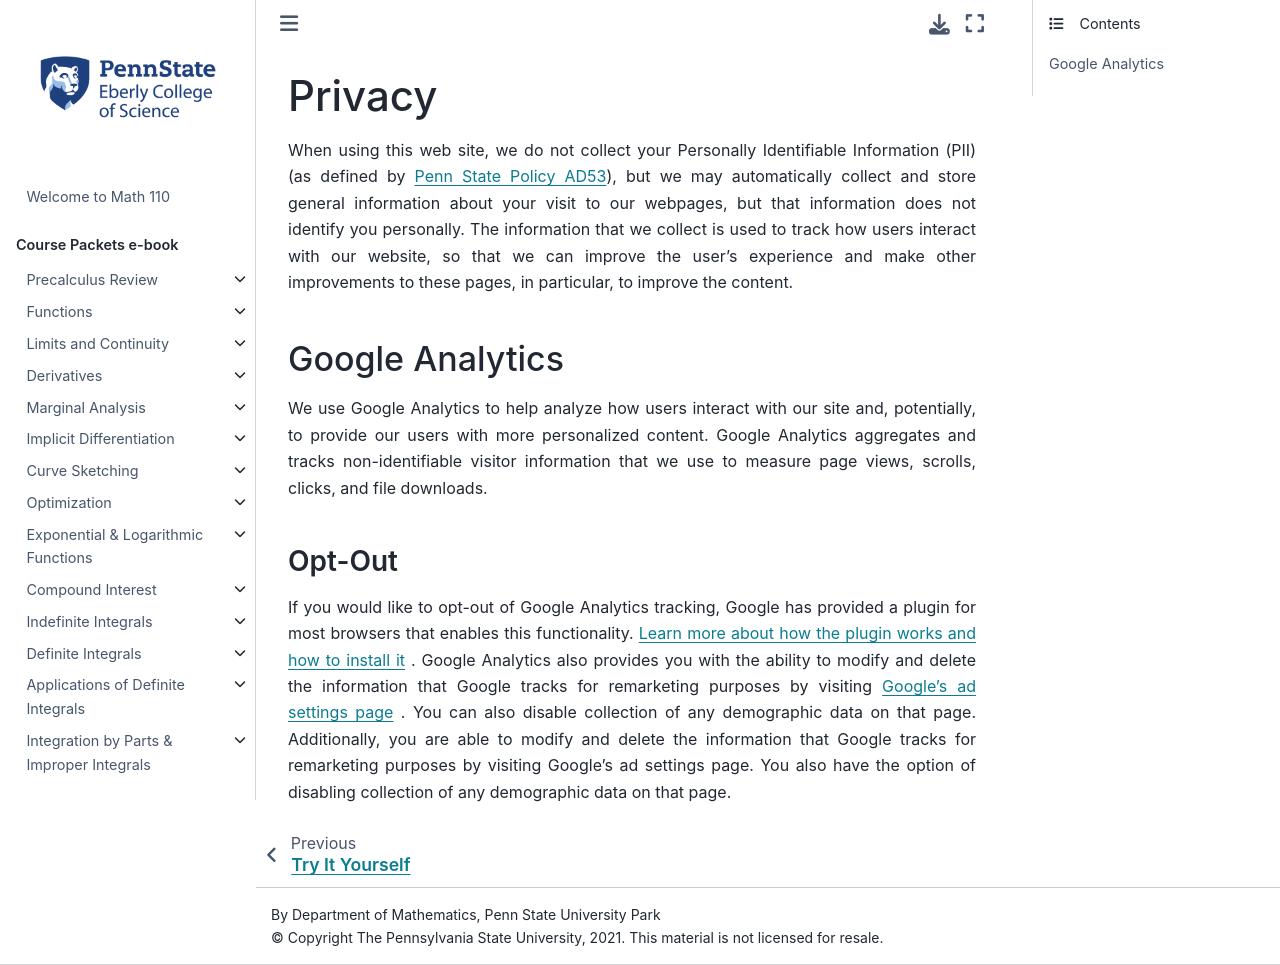

repository: 28left/110jupyter · page: Other/privacy.html · generator: jekyll

---
jupytext:
  formats: ipynb,md:myst
  text_representation:
    extension: .md
    format_name: myst
    format_version: 0.13
    jupytext_version: 1.10.3
kernelspec:
  display_name: Python 3.9.4 64-bit
  language: python
  name: python3
---
# Privacy

When using this web site, we do not collect your Personally Identifiable Information (PII) (as defined by  [Penn State Policy AD53](https://policy.psu.edu/policies/ad53)), but we may automatically collect and store general information about your visit to our webpages, but that information does not identify you personally. The information that we collect is used to track how users interact with our website, so that we can improve the user’s experience and make other improvements to these pages, in particular, to improve the content.

## Google Analytics

We use Google Analytics to help analyze how users interact with our site and, potentially, to provide our users with more personalized content. Google Analytics aggregates and tracks non-identifiable visitor information that we use to measure page views, scrolls, clicks, and file downloads. 

### Opt-Out

If you would like to opt-out of Google Analytics tracking, Google has provided a plugin for most browsers that enables this functionality.  [Learn more about how the plugin works and how to install it](https://tools.google.com/dlpage/gaoptout/) . Google Analytics also provides you with the ability to modify and delete the information that Google tracks for remarketing purposes by visiting  [Google’s ad settings page](https://adssettings.google.com/authenticated) . You can also disable collection of any demographic data on that page. Additionally, you are able to modify and delete the information that Google tracks for remarketing purposes by visiting Google’s ad settings page. You also have the option of disabling collection of any demographic data on that page.
